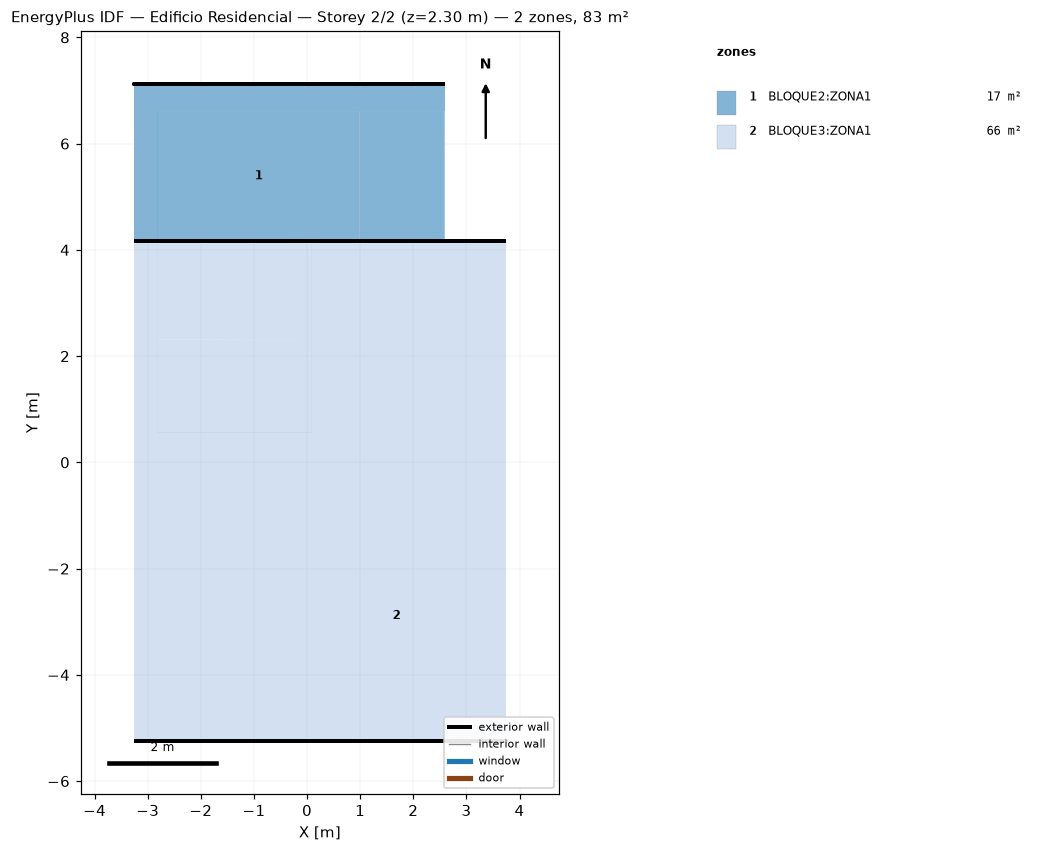
=== STOREY PLAN SPEC (per zone: floor XY polygon, exterior-wall plan segments, windows/doors) ===
zone 1: BLOQUE2:ZONA1  (17.3 m²)
  floor: (0.99, 4.16) (-2.81, 4.16) (-2.81, 6.61) (0.99, 6.61)
  floor: (0.99, 6.61) (2.59, 6.61) (2.59, 4.16) (0.99, 4.16)
  floor: (-2.81, 7.11) (2.59, 7.11) (2.59, 6.61) (-2.81, 6.61)
  floor: (-3.26, 7.11) (-2.81, 7.11) (-2.81, 4.16) (-3.26, 4.16)
  exterior wall: (-3.26, 4.16) – (-0.32, 4.16) – (-0.33, 4.16)  [3.0 m]
  exterior wall: (2.59, 7.11) – (-3.26, 7.11) – (-0.33, 7.11)  [8.8 m]
  interior walls: 1
zone 2: BLOQUE3:ZONA1  (65.8 m²)
  floor: (0.08, 2.31) (-2.81, 2.31) (-2.81, 4.16) (0.08, 4.16)
  floor: (0.99, -0.84) (0.08, -0.84) (0.08, 4.16) (0.99, 4.16)
  floor: (0.08, 0.56) (-2.81, 0.56) (-2.81, 2.31) (0.08, 2.31)
  floor: (0.08, -0.84) (-0.71, -0.84) (-0.71, 0.56) (0.08, 0.56)
  floor: (0.08, -4.94) (-2.81, -4.94) (-2.81, -0.84) (0.08, -0.84)
  floor: (-0.71, -0.84) (-2.81, -0.84) (-2.81, 0.56) (-0.71, 0.56)
  floor: (3.29, -4.94) (0.08, -4.94) (0.08, -0.84) (3.29, -0.84)
  floor: (3.29, 0.56) (0.99, 0.56) (0.99, 4.16) (3.29, 4.16)
  floor: (3.29, -0.84) (0.99, -0.84) (0.99, 0.56) (3.29, 0.56)
  floor: (-3.26, 4.16) (-2.81, 4.16) (-2.81, -4.94) (-3.26, -4.94)
  floor: (-3.26, -4.94) (3.29, -4.94) (3.29, -5.24) (-3.26, -5.24)
  floor: (3.29, 4.16) (3.74, 4.16) (3.74, -5.24) (3.29, -5.24)
  exterior wall: (-3.26, -5.24) – (3.74, -5.24) – (0.24, -5.24)  [10.5 m]
  exterior wall: (3.74, 4.16) – (2.59, 4.16) – (-0.32, 4.16) – (0.24, 4.16)  [4.6 m]
  interior walls: 1

=== DERIVED (storey summary) ===
Building: Edificio Residencial
Storey: 2 of 2  (floor level z = 2.30 m)
Storey gross floor area: 83.1 m²
Zones on this storey: 2
  - BLOQUE2:ZONA1: floor 17.3 m²; exterior wall 11.7 m (3.2 m²); WWR 0.0%
  - BLOQUE3:ZONA1: floor 65.8 m²; exterior wall 15.1 m (5.9 m²); WWR 0.0%
Zone adjacency (shared interzone walls):
  - BLOQUE2:ZONA1 ↔ BLOQUE3:ZONA1